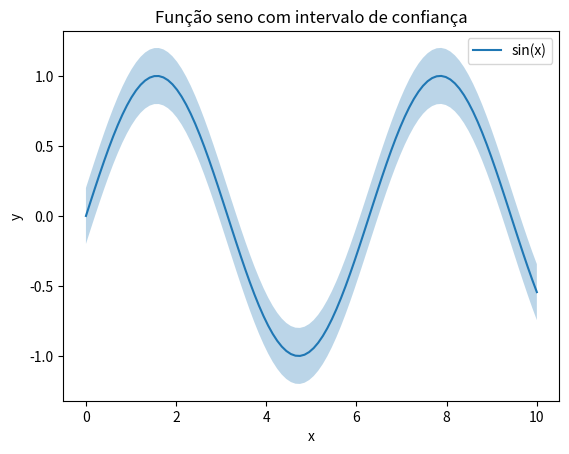

Recreate this plot in Python.
# Exercicio 8 | Plote um gráfico de linha com intervalos de confiança (sombreamento) para a função y = sin(x)

import matplotlib.pyplot as plt
import numpy as np

# Criando 100 valores de x entre 0 e 10
x = np.linspace(0, 10, 100)

# Calculando os valores da função seno para cada valor de x
y = np.sin(x)

# Definindo os limites superior e inferior do intervalo de confiança
limite_superior = y + 0.2
limite_inferior = y - 0.2

# Criando a linha principal da função seno
plt.plot(x, y, label='sin(x)')

# Criando o sombreamento entre os limites do intervalo de confiança
plt.fill_between(
    x,
    limite_inferior,
    limite_superior,
    alpha=0.3
)

# Adicionando título e identificando os eixos do gráfico
plt.title('Função seno com intervalo de confiança')
plt.xlabel('x')
plt.ylabel('y')

# Exibindo a legenda
plt.legend()

# Exibindo o gráfico
plt.show()
